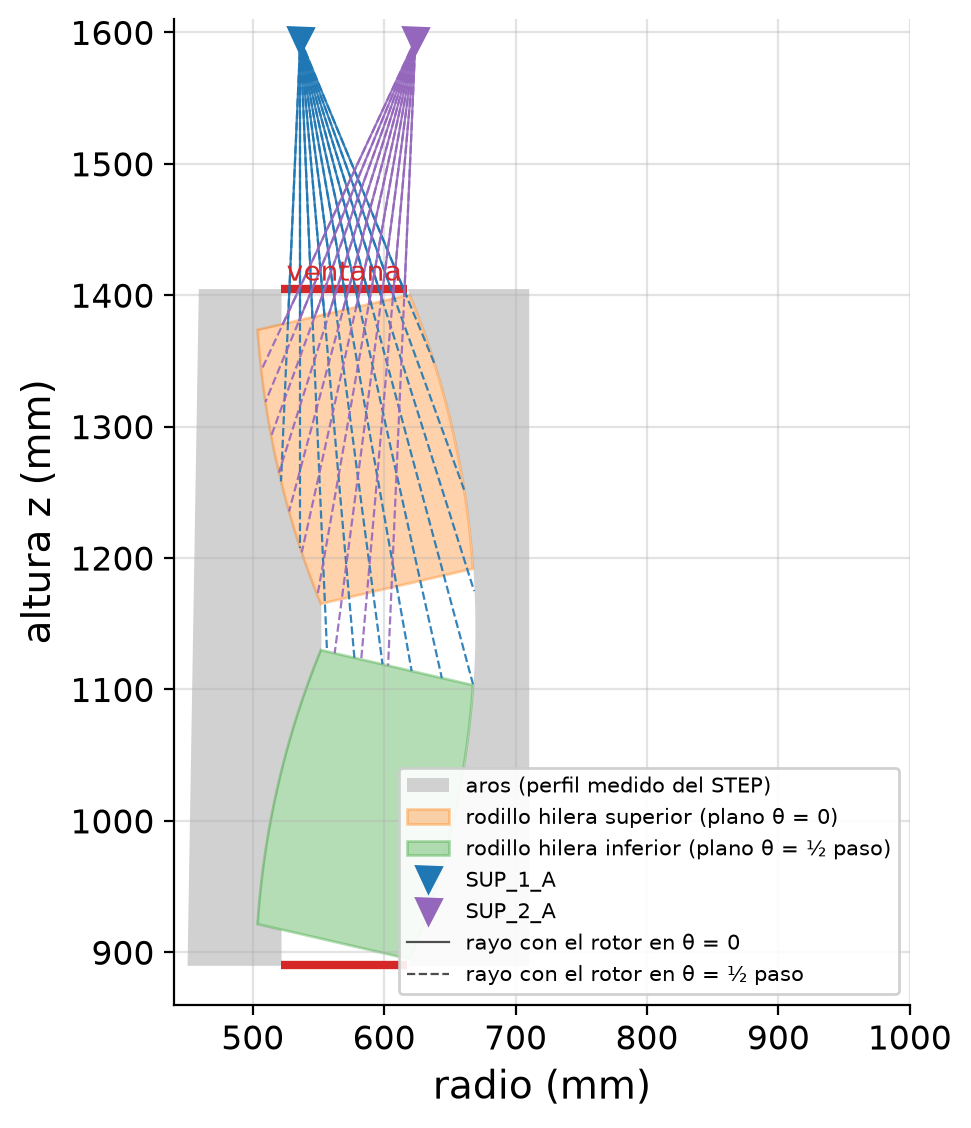

The data file committed next to this chart (first rows):
boquilla, fase_deg, r_impacto_mm, z_impacto_mm, codigo
SUP_1_A, 0.000, 526.8, 1379, 1
SUP_1_A, 0.000, 536.2, 1381, 1
SUP_1_A, 0.000, 545.4, 1383, 1
SUP_1_A, 0.000, 554.5, 1385, 1
SUP_1_A, 0.000, 563.4, 1387, 1
SUP_1_A, 0.000, 572.3, 1389, 1
SUP_1_A, 0.000, 581.2, 1392, 1
SUP_1_A, 0.000, 590.0, 1394, 1
SUP_1_A, 0.000, 598.9, 1396, 1
SUP_1_A, 0.000, 607.8, 1398, 1
SUP_1_A, 0.000, 616.8, 1400, 1
SUP_1_A, 7.826, 521.5, 1258, 2
SUP_1_A, 7.826, 536.2, 1207, 2
SUP_1_A, 7.826, 556.5, 1129, 1
SUP_1_A, 7.826, 577.3, 1124, 1
SUP_1_A, 7.826, 598.8, 1119, 1
SUP_1_A, 7.826, 620.9, 1114, 1
SUP_1_A, 7.826, 643.9, 1109, 1
SUP_1_A, 7.826, 667.6, 1104, 3
SUP_1_A, 7.826, 668.5, 1175, 3
SUP_1_A, 7.826, 660.8, 1252, 3
SUP_1_A, 7.826, 638.6, 1347, 3
SUP_2_A, 0.000, 522.9, 1378, 1
SUP_2_A, 0.000, 535.4, 1381, 1
SUP_2_A, 0.000, 547.1, 1384, 1
SUP_2_A, 0.000, 558.2, 1386, 1
SUP_2_A, 0.000, 568.7, 1389, 1
SUP_2_A, 0.000, 578.7, 1391, 1
SUP_2_A, 0.000, 588.3, 1393, 1
SUP_2_A, 0.000, 597.6, 1395, 1
SUP_2_A, 0.000, 606.6, 1397, 1
SUP_2_A, 0.000, 615.3, 1399, 1
SUP_2_A, 7.826, 506.4, 1343, 2
SUP_2_A, 7.826, 509.6, 1319, 2
SUP_2_A, 7.826, 514.1, 1293, 2
SUP_2_A, 7.826, 520.0, 1265, 2
SUP_2_A, 7.826, 527.6, 1235, 2
SUP_2_A, 7.826, 537.3, 1204, 2
SUP_2_A, 7.826, 549.2, 1172, 2
SUP_2_A, 7.826, 562.3, 1128, 1
SUP_2_A, 7.826, 582.5, 1123, 1
SUP_2_A, 7.826, 603.0, 1118, 1
